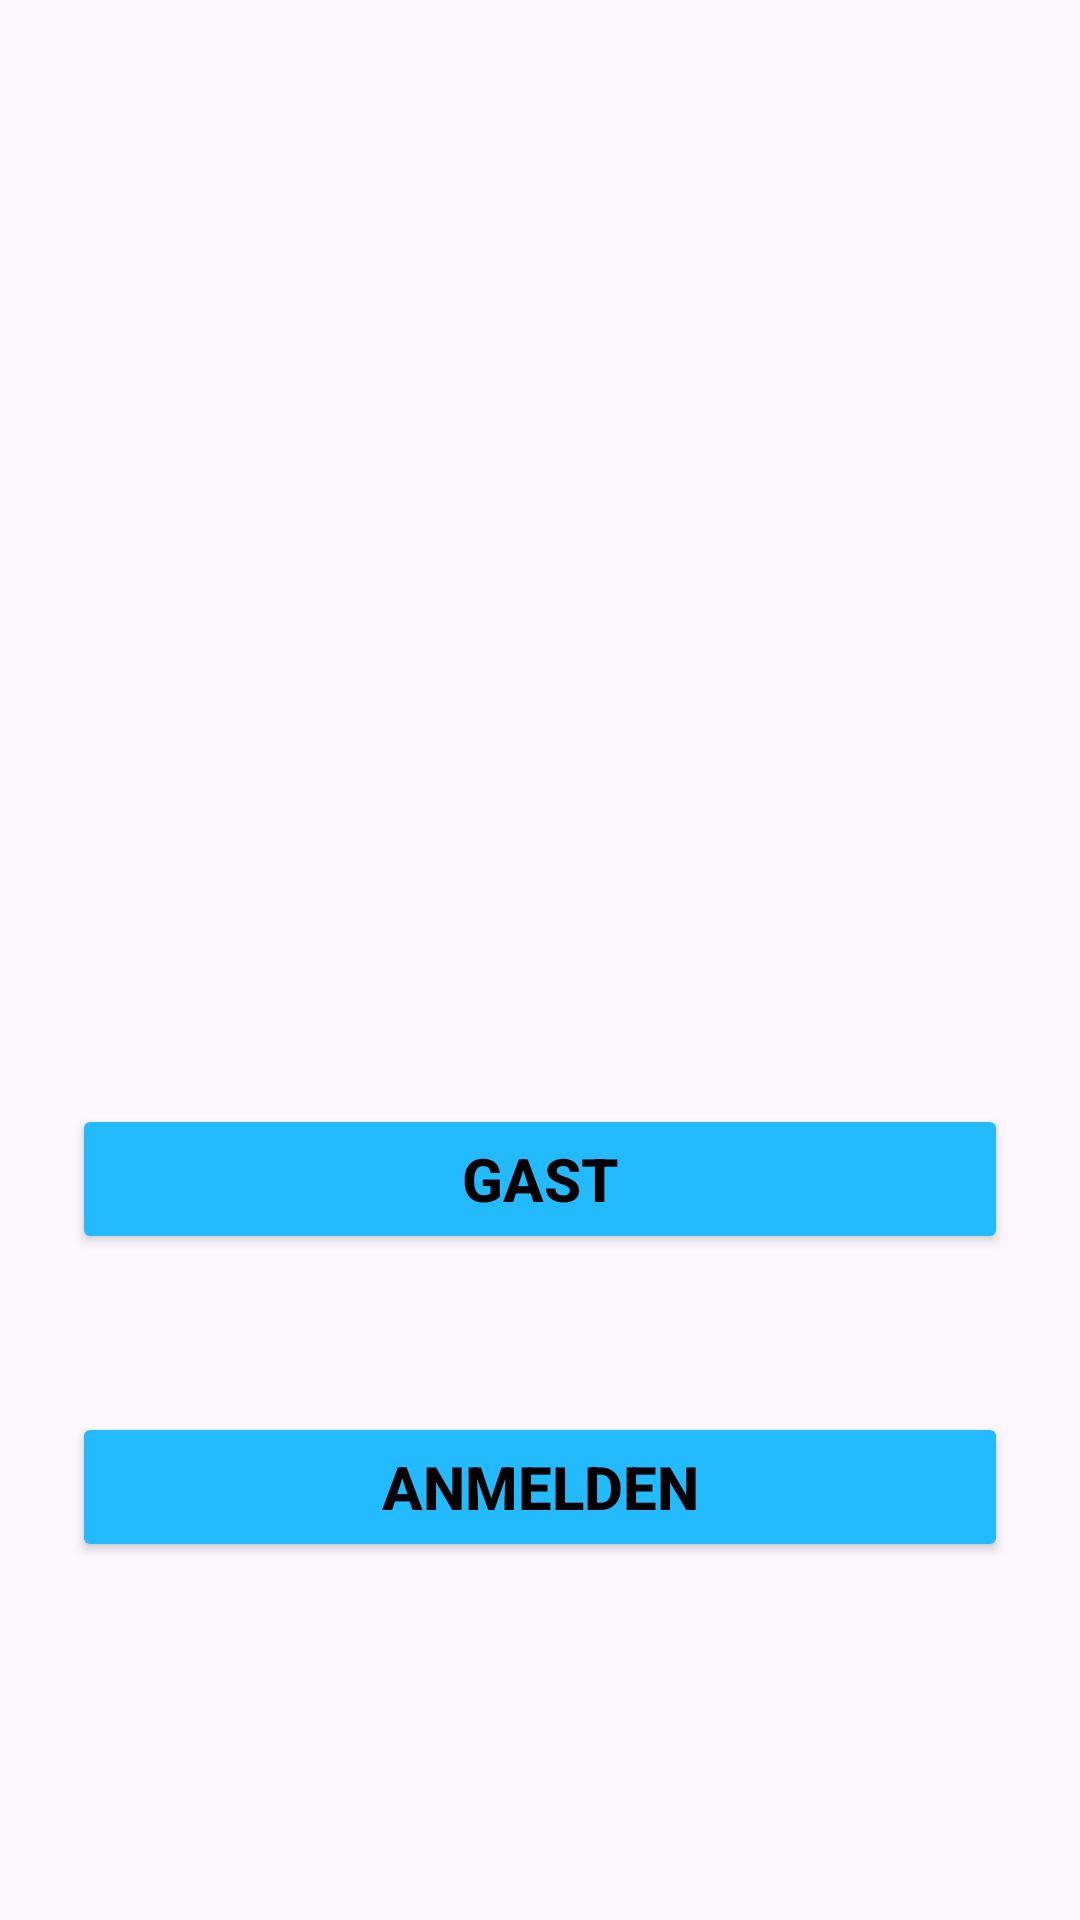

Write the Android layout XML for this screen, with the resource values it uses.
<!-- AndroidManifest.xml: application theme Theme.MyAppiiii -->
<!-- res/layout/fragment_welkomm.xml -->
<?xml version="1.0" encoding="utf-8"?>
<androidx.constraintlayout.widget.ConstraintLayout xmlns:android="http://schemas.android.com/apk/res/android"
    xmlns:app="http://schemas.android.com/apk/res-auto"
    xmlns:tools="http://schemas.android.com/tools"
    android:id="@+id/frameLayout"
    android:background="@drawable/pianooo"
    android:layout_width="match_parent"
    android:layout_height="match_parent"
    tools:context=".ui.Welkomm" >

    <Button
        android:id="@+id/anmelde_BTN"
        android:layout_width="match_parent"
        android:layout_height="50dp"
        android:layout_marginStart="24dp"
        android:layout_marginEnd="24dp"
        android:text="Anmelden"
        android:backgroundTint="@color/blue"
        app:layout_constraintBottom_toBottomOf="parent"
        app:layout_constraintEnd_toEndOf="parent"
        android:textColor="@color/black"
        android:textStyle="bold"
        android:textSize="20sp"
        app:layout_constraintHorizontal_bias="0.496"
        app:layout_constraintStart_toStartOf="parent"
        app:layout_constraintTop_toBottomOf="@+id/gast_BTN"
        app:layout_constraintVertical_bias="0.307" />

    <Button
        android:id="@+id/gast_BTN"
        android:layout_width="match_parent"
        android:layout_height="50dp"
        android:layout_marginStart="24dp"
        android:layout_marginTop="368dp"
        android:layout_marginEnd="24dp"
        android:text="Gast"
        android:textStyle="bold"
        android:textSize="20sp"
        android:textColor="@color/black"
        android:backgroundTint="@color/blue"
        app:layout_constraintEnd_toEndOf="parent"
        app:layout_constraintHorizontal_bias="0.495"
        app:layout_constraintStart_toStartOf="parent"
        app:layout_constraintTop_toTopOf="parent" />
</androidx.constraintlayout.widget.ConstraintLayout>
<!-- resources referenced by this layout -->
<resources>
  <color name="black">#FF000000</color>
  <color name="blue">#23BAFF</color>
  <style name="Theme.MyAppiiii" parent="Base.Theme.MyAppiiii" />
  <style name="Base.Theme.MyAppiiii" parent="Theme.Material3.DayNight.NoActionBar">
          
          
      </style>
</resources>
